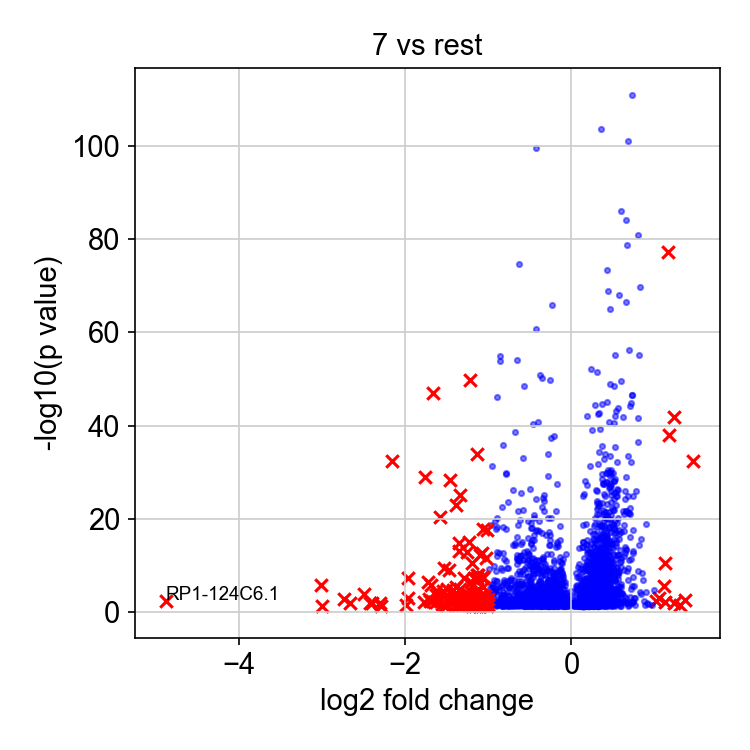

The data file committed next to this chart (first rows):
, genes, logfoldchange, pvals
0, MMP1, 1.456, 4.0220722532123066e-33
1, ADD2, 1.362, 0.002759
2, ZSCAN18, 1.299, 0.02565
3, TMEM71, 1.234, 0.01301
4, KRT14, 1.233, 1.1892528392727065e-42
5, LY6D, 1.175, 8.580460640594622e-39
6, KRT6A, 1.166, 6.695883931545841e-78
7, CCNA1, 1.13, 2.595390566512154e-11
8, NPB, 1.119, 0.008323
9, HIST1H2BJ, 1.117, 2.530510847235612e-06
10, ARL4C, 1.047, 0.001117
11, AEN, 1.02, 0.005018
3044, RP11-30J20.1, -1.001, 0.02543
3045, TMEM45A, -1.008, 0.002023
3046, SOD3, -1.015, 0.0495
3047, ANG, -1.017, 0.01116
3048, SYNE2, -1.018, 2.7247653567463743e-18
3049, MGLL, -1.026, 0.003338
3050, TMEM52B, -1.027, 2.810127412581007e-12
3051, BHLHE41, -1.028, 0.003691
3052, ABTB1, -1.034, 0.004526
3053, IFT81, -1.035, 0.0004159
3054, ST6GALNAC2, -1.039, 0.0002895
3055, LCN2, -1.047, 0.03739
3056, BBC3, -1.048, 0.01801
3057, PSCA, -1.053, 0.008457
3058, EAF2, -1.057, 0.02562
3059, CTGF, -1.06, 1.5782013558816462e-18
3060, MXD3, -1.063, 5.547507748119124e-08
3061, ASS1, -1.065, 2.3664229845903223e-08
3062, CCDC80, -1.069, 4.364516280311311e-06
3063, YPEL3, -1.071, 2.369084966753615e-08
3064, GADD45B, -1.072, 1.9784632949685626e-13
3065, ERP27, -1.081, 0.007794
3066, MB, -1.085, 0.02638
3067, IL20RA, -1.086, 0.002492
3068, ZNF704, -1.089, 0.0002099
3069, RBKS, -1.09, 0.0005887
3070, LBH, -1.093, 4.528252345110357e-13
3071, COQ10A, -1.101, 0.04952
3072, TPT1-AS1, -1.109, 0.03737
3073, TMEM136, -1.11, 0.04483
3074, KREMEN1, -1.113, 0.0335
3075, DUSP9, -1.118, 1.1255217311005167e-08
3076, PALMD, -1.119, 0.01823
3077, PLCD1, -1.119, 0.0237
3078, NUAK1, -1.123, 0.001737
3079, CEP126, -1.132, 0.000922
3080, SYCE1L, -1.133, 1.065688615256225e-08
3081, CDK1, -1.134, 9.75508830374004e-35
3082, SBF2-AS1, -1.135, 5.396250577436985e-08
3083, BMP4, -1.136, 1.8075317836598714e-05
3084, MNS1, -1.153, 5.7028561489680966e-05
3085, C21orf58, -1.153, 9.79782090967697e-08
3086, P2RY6, -1.157, 0.0495
3087, RP13-942N8.1, -1.164, 0.03386
3088, IDH2, -1.168, 0.0004215
3089, TXNIP, -1.169, 6.252288322645506e-08
3090, HLA-DMA, -1.174, 0.01195
3091, BTG2, -1.177, 0.0001098
... 75 more rows
